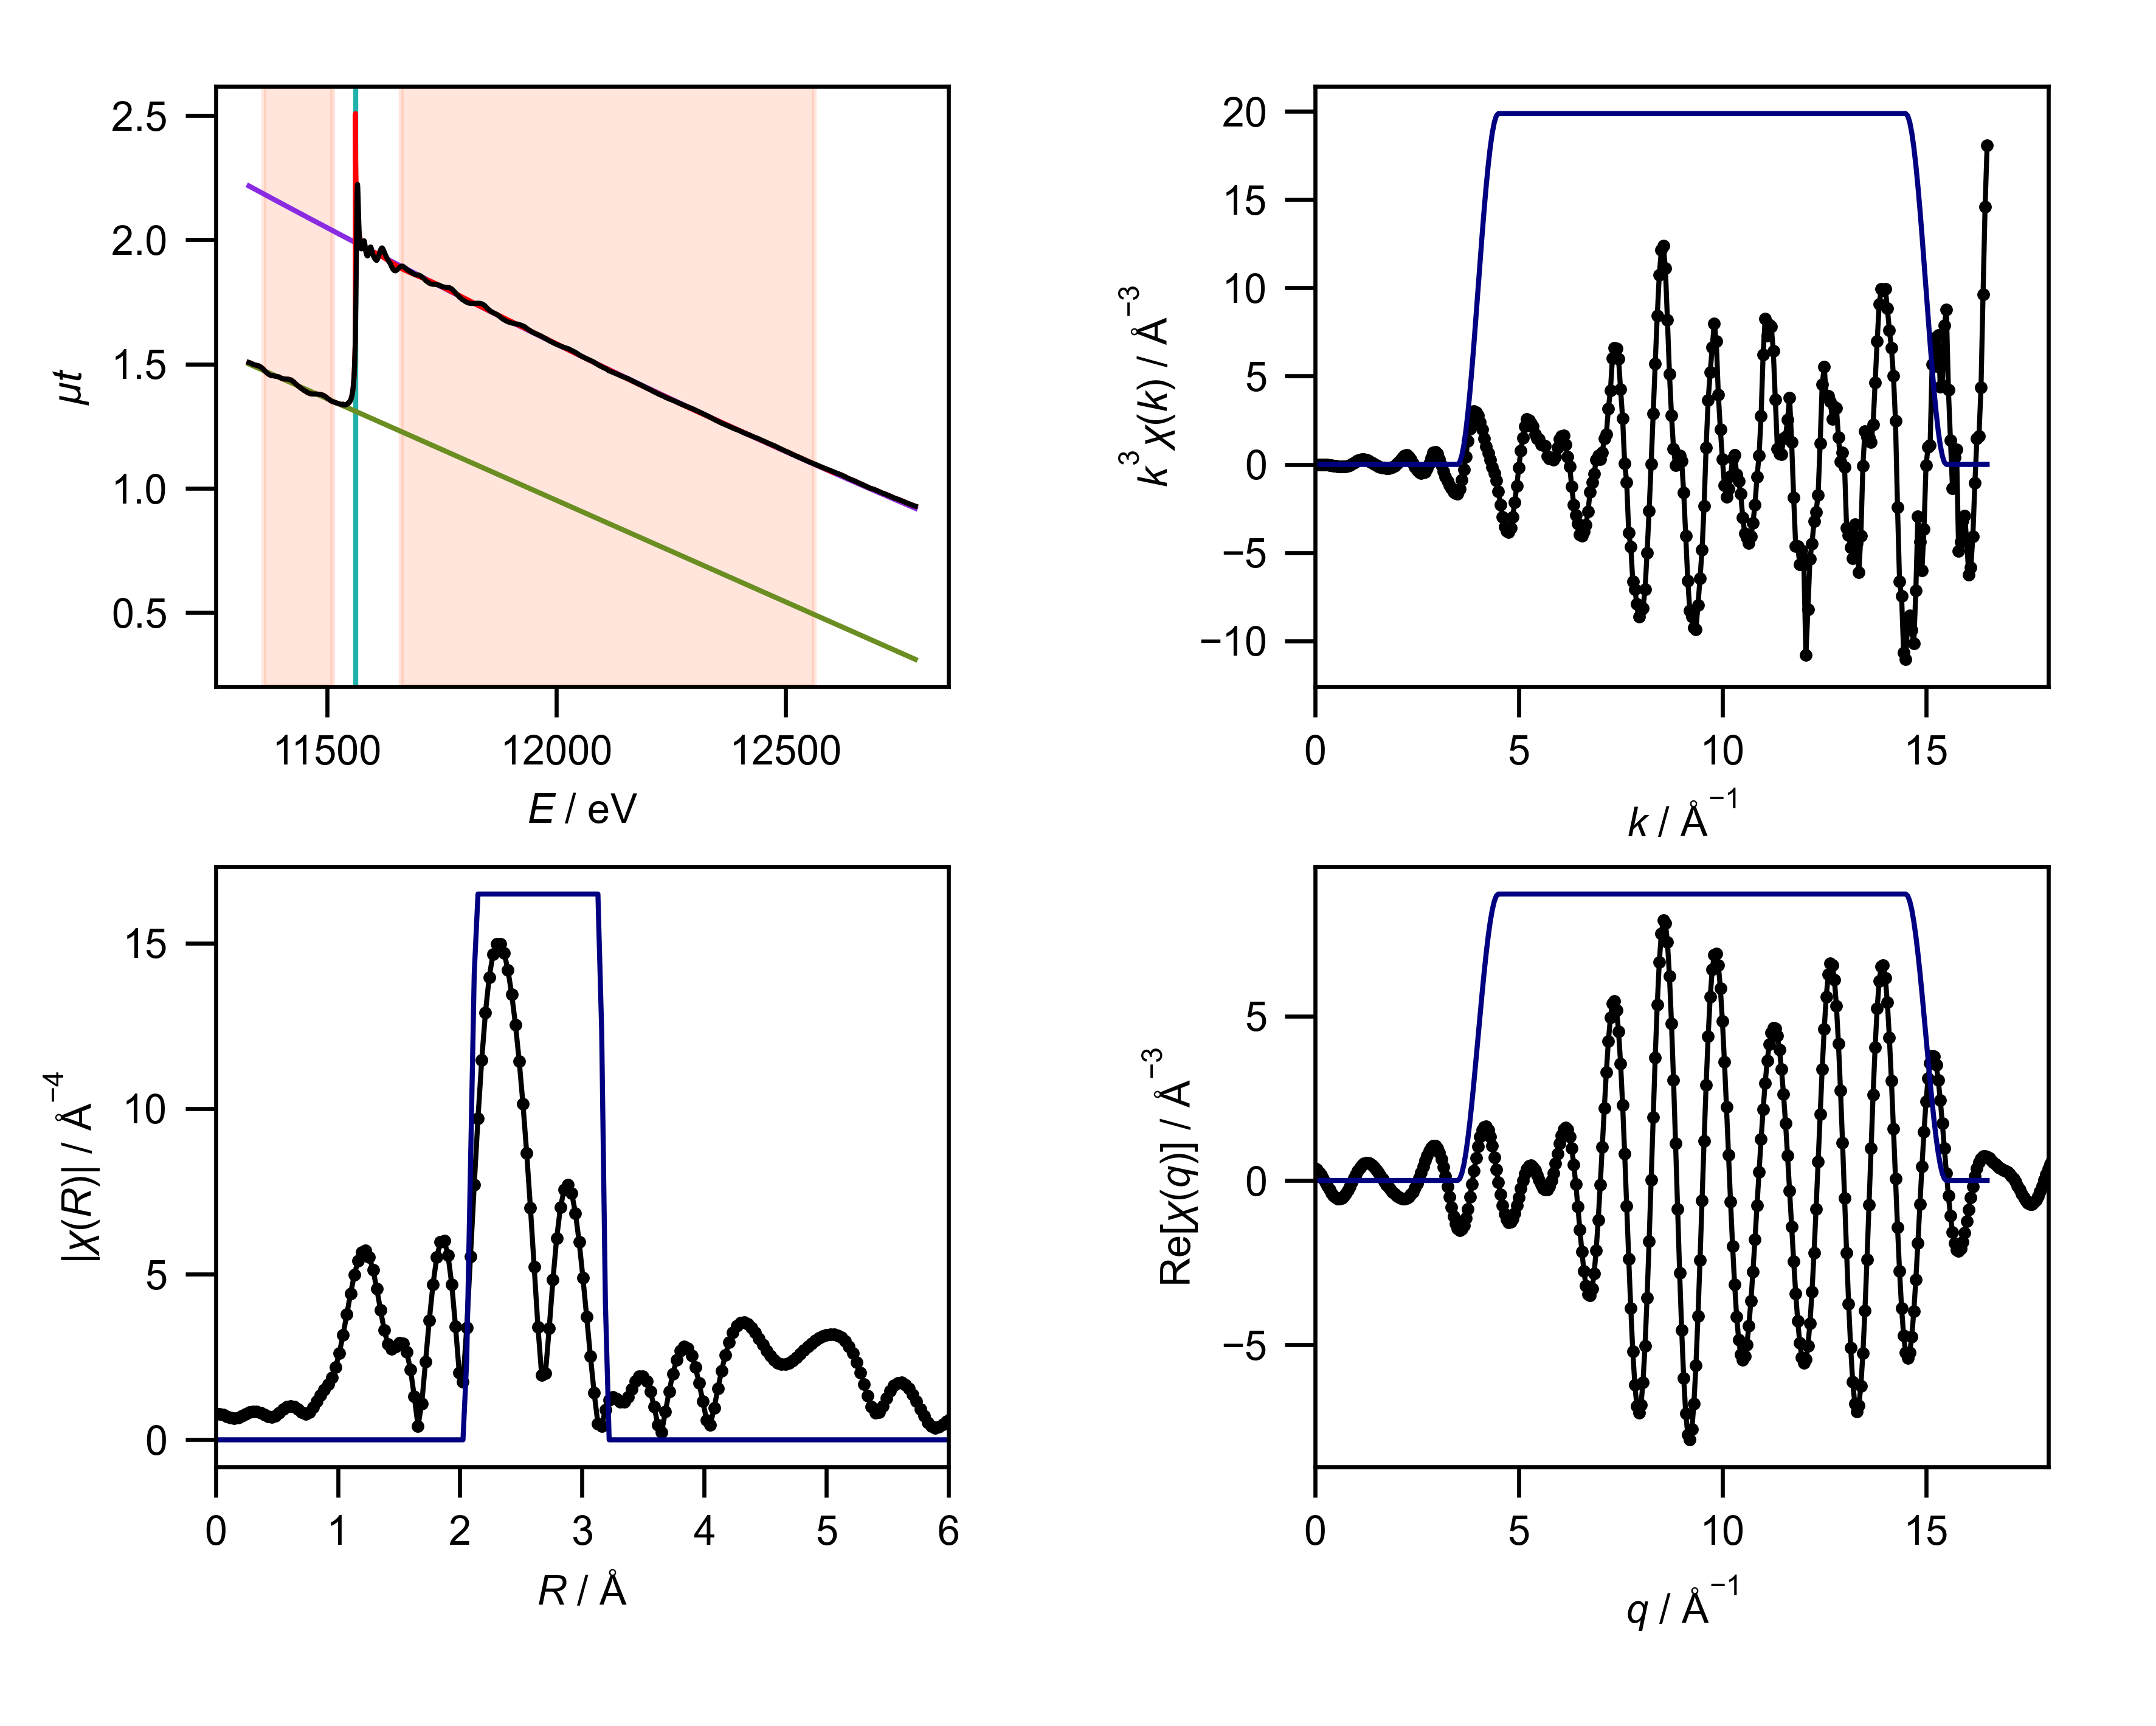

Values plotted in this chart, from the file beside it:
energy, mu, pre_edge, post_edge, bkg, norm, flat, k, chik, k3chik, kwin, r, chir_mag, chir_re, chir_im, rwin, q, chiq_mag, chiq_re, chiq_im
11330, 1.507, 1.5, 2.217, 1.507, 0.009133, 0.009133, 0.0, -1.185, -0.0, 0.0, 0.0, 0.7949, -0.7949, 0.0, 0.0, 0.0, 0.455, 0.3797, 0.2507
11333, 1.505, 1.498, 2.214, 1.505, 0.01012, 0.01012, 0.05, -1.145, -0.0001431, 0.0, 0.03068, 0.7834, -0.499, 0.6038, 0.0, 0.05, 0.4667, 0.3248, 0.3352
11336, 1.501, 1.495, 2.211, 1.501, 0.008973, 0.008973, 0.1, -1.104, -0.001104, 0.0, 0.06136, 0.7517, 0.1525, 0.7361, 0.0, 0.1, 0.4782, 0.2501, 0.4076
11339, 1.5, 1.493, 2.208, 1.5, 0.01019, 0.01019, 0.15, -1.063, -0.003587, 0.0, 0.09204, 0.7091, 0.6409, 0.3034, 0.0, 0.15, 0.4894, 0.1586, 0.463
11342, 1.497, 1.49, 2.205, 1.497, 0.009759, 0.009759, 0.2, -1.02, -0.008157, 0.0, 0.1227, 0.6704, 0.5811, -0.3342, 0.0, 0.2, 0.5001, 0.05406, 0.4971
11345, 1.496, 1.488, 2.202, 1.496, 0.01197, 0.01197, 0.25, -0.9744, -0.01522, 0.0, 0.1534, 0.6533, 0.03245, -0.6525, 0.0, 0.25, 0.5103, -0.05824, 0.507
11348, 1.494, 1.485, 2.199, 1.494, 0.01239, 0.01239, 0.3, -0.9264, -0.02501, 0.0, 0.1841, 0.6695, -0.5472, -0.3857, 0.0, 0.3, 0.5199, -0.1724, 0.4905
11351, 1.493, 1.483, 2.196, 1.493, 0.01493, 0.01493, 0.35, -0.8751, -0.03752, 0.0, 0.2148, 0.7161, -0.6691, 0.2552, 0.0, 0.35, 0.5289, -0.282, 0.4475
11354, 1.49, 1.48, 2.193, 1.49, 0.01416, 0.01416, 0.4, -0.82, -0.05248, 0.0, 0.2454, 0.7764, -0.2099, 0.7475, 0.0, 0.4, 0.5373, -0.3806, 0.3792
11357, 1.486, 1.478, 2.19, 1.486, 0.01185, 0.01185, 0.45, -0.7604, -0.06929, 0.0, 0.2761, 0.8299, 0.4809, 0.6763, 0.0, 0.45, 0.5449, -0.4622, 0.2885
11360, 1.481, 1.476, 2.187, 1.481, 0.008789, 0.008789, 0.5, -0.6952, -0.0869, 0.0, 0.3068, 0.8594, 0.8562, 0.07355, 0.0, 0.5, 0.5517, -0.5215, 0.1799
11364, 1.475, 1.473, 2.183, 1.475, 0.003399, 0.003399, 0.55, -0.6223, -0.1035, 0.0, 0.3375, 0.8552, 0.6105, -0.5988, 0.0, 0.55, 0.5576, -0.5545, 0.0591
11367, 1.469, 1.47, 2.18, 1.469, -0.002544, -0.002544, 0.6, -0.542, -0.1171, 0.0, 0.3682, 0.817, -0.06766, -0.8142, 0.0, 0.6, 0.5627, -0.5587, -0.06734
11370, 1.464, 1.468, 2.177, 1.464, -0.005175, -0.005175, 0.65, -0.4563, -0.1253, 0.0, 0.3988, 0.757, -0.6381, -0.4073, 0.0, 0.65, 0.5669, -0.5333, -0.1923
11373, 1.46, 1.466, 2.174, 1.46, -0.008612, -0.008612, 0.7, -0.3654, -0.1253, 0.0, 0.4295, 0.7015, -0.6416, 0.2835, 0.0, 0.7, 0.5702, -0.4794, -0.3087
11376, 1.456, 1.463, 2.171, 1.456, -0.009942, -0.009942, 0.75, -0.2675, -0.1128, 0.0, 0.4602, 0.6854, -0.07706, 0.681, 0.0, 0.75, 0.5725, -0.3998, -0.4098
11379, 1.454, 1.461, 2.168, 1.454, -0.009035, -0.009035, 0.8, -0.1637, -0.0838, 0.0, 0.4909, 0.73, 0.5849, 0.4369, 0.0, 0.8, 0.5738, -0.2989, -0.4898
11382, 1.453, 1.458, 2.165, 1.453, -0.006728, -0.006728, 0.85, -0.06499, -0.03991, 0.0, 0.5216, 0.8212, 0.7744, -0.2734, 0.0, 0.85, 0.5742, -0.1824, -0.5445
11385, 1.453, 1.455, 2.162, 1.453, -0.004184, -0.004184, 0.9, 0.02616, 0.01907, 0.0, 0.5522, 0.9223, 0.2904, -0.8754, 0.0, 0.9, 0.5736, -0.05689, -0.5708
11388, 1.451, 1.453, 2.159, 1.451, -0.002836, -0.002836, 0.95, 0.1027, 0.08808, 0.0, 0.5829, 0.9984, -0.5165, -0.8544, 0.0, 0.95, 0.5721, 0.07055, -0.5677
11391, 1.45, 1.45, 2.156, 1.45, -8.120070661389094e-05, -8.120070661389094e-05, 1.0, 0.1592, 0.1592, 0.0, 0.6136, 1.026, -1.009, -0.1856, 0.0, 1.0, 0.5696, 0.1929, -0.536
11394, 1.449, 1.448, 2.153, 1.449, 0.00202, 0.00202, 1.05, 0.1928, 0.2232, 0.0, 0.6443, 0.9972, -0.7799, 0.6215, 0.0, 1.05, 0.5663, 0.3037, -0.4779
11397, 1.447, 1.445, 2.15, 1.447, 0.002222, 0.002222, 1.1, 0.2027, 0.2698, 0.0, 0.675, 0.9204, -0.0009369, 0.9204, 0.0, 1.1, 0.562, 0.3974, -0.3975
11400, 1.444, 1.443, 2.147, 1.444, 0.00121, 0.00121, 1.15, 0.1929, 0.2933, 0.0, 0.7056, 0.8283, 0.6867, 0.4631, 0.0, 1.15, 0.557, 0.4695, -0.2997
11403, 1.442, 1.441, 2.144, 1.442, 0.002265, 0.002265, 1.2, 0.1686, 0.2913, 0.0, 0.7363, 0.7792, 0.6884, -0.365, 0.0, 1.2, 0.5513, 0.5174, -0.1904
11406, 1.44, 1.438, 2.141, 1.44, 0.003717, 0.003717, 1.25, 0.1348, 0.2632, 0.0, 0.767, 0.8292, -0.03085, -0.8287, 0.0, 1.25, 0.545, 0.5397, -0.07562
11410, 1.44, 1.435, 2.138, 1.44, 0.007106, 0.007106, 1.3, 0.09933, 0.2182, 0.0, 0.7977, 0.9753, -0.8655, -0.4495, 0.0, 1.3, 0.5382, 0.5368, 0.03858
11412, 1.44, 1.433, 2.135, 1.44, 0.00995, 0.00995, 1.35, 0.06347, 0.1562, 0.0, 0.8283, 1.165, -1.029, 0.5464, 0.0, 1.35, 0.5309, 0.5103, 0.1468
11416, 1.44, 1.43, 2.132, 1.44, 0.01348, 0.01348, 1.4, 0.03015, 0.08272, 0.0, 0.859, 1.353, -0.2235, 1.334, 0.0, 1.4, 0.5235, 0.463, 0.2443
11419, 1.438, 1.428, 2.129, 1.438, 0.01436, 0.01436, 1.45, 0.003337, 0.01017, 0.0, 0.8897, 1.52, 1.024, 1.123, 0.0, 1.45, 0.5161, 0.3988, 0.3276
11422, 1.437, 1.425, 2.126, 1.437, 0.01641, 0.01641, 1.5, -0.0181, -0.06109, 0.0, 0.9204, 1.682, 1.676, -0.1445, 0.0, 1.5, 0.5088, 0.3216, 0.3942
11425, 1.432, 1.423, 2.123, 1.432, 0.01334, 0.01334, 1.55, -0.03057, -0.1138, 0.0, 0.9511, 1.885, 0.9857, -1.607, 0.0, 1.55, 0.5019, 0.2358, 0.4431
11428, 1.428, 1.42, 2.12, 1.428, 0.01198, 0.01198, 1.6, -0.0388, -0.1589, 0.0, 0.9817, 2.186, -0.8144, -2.029, 0.0, 1.6, 0.4957, 0.1453, 0.4739
11431, 1.422, 1.418, 2.117, 1.422, 0.006459, 0.006459, 1.65, -0.0429, -0.1927, 0.0, 1.012, 2.617, -2.509, -0.7458, 0.0, 1.65, 0.4905, 0.05368, 0.4875
11434, 1.418, 1.415, 2.114, 1.418, 0.003744, 0.003744, 1.7, -0.04131, -0.203, 0.0, 1.043, 3.166, -2.678, 1.69, 0.0, 1.7, 0.4865, -0.03626, 0.4851
11437, 1.412, 1.413, 2.111, 1.412, -0.001157, -0.001157, 1.75, -0.03799, -0.2036, 0.0, 1.074, 3.786, -0.764, 3.708, 0.0, 1.75, 0.484, -0.1223, 0.4683
11440, 1.408, 1.41, 2.108, 1.408, -0.003312, -0.003312, 1.8, -0.03513, -0.2049, 0.0, 1.104, 4.412, 2.358, 3.729, 0.0, 1.8, 0.4834, -0.2031, 0.4387
11443, 1.403, 1.408, 2.105, 1.403, -0.007167, -0.007167, 1.85, -0.02847, -0.1802, 0.0, 1.135, 4.975, 4.8, 1.311, 0.0, 1.85, 0.485, -0.2775, 0.3978
11447, 1.4, 1.405, 2.102, 1.4, -0.008051, -0.008051, 1.9, -0.02214, -0.1518, 0.0, 1.166, 5.412, 4.859, -2.383, 0.0, 1.9, 0.4889, -0.345, 0.3465
11450, 1.395, 1.403, 2.099, 1.395, -0.01146, -0.01146, 1.95, -0.01253, -0.0929, 0.0, 1.197, 5.668, 2.217, -5.217, 0.0, 1.95, 0.4955, -0.4049, 0.2856
11453, 1.392, 1.4, 2.096, 1.392, -0.01195, -0.01195, 2.0, 0.0009338, 0.00747, 0.0, 1.227, 5.71, -1.735, -5.441, 0.0, 2.0, 0.5049, -0.4567, 0.2155
11456, 1.388, 1.397, 2.092, 1.388, -0.01418, -0.01418, 2.05, 0.01465, 0.1263, 0.0, 1.258, 5.525, -4.72, -2.872, 0.0, 2.05, 0.5172, -0.499, 0.1361
11459, 1.384, 1.395, 2.089, 1.384, -0.01517, -0.01517, 2.1, 0.02884, 0.2671, 0.0, 1.289, 5.127, -5.042, 0.933, 0.0, 2.1, 0.5324, -0.5303, 0.04766
11463, 1.381, 1.392, 2.085, 1.381, -0.01492, -0.01492, 2.15, 0.04127, 0.4102, 0.0, 1.319, 4.563, -2.691, 3.685, 0.0, 2.15, 0.5505, -0.5483, -0.04932
11466, 1.38, 1.389, 2.082, 1.38, -0.01274, -0.01274, 2.2, 0.04697, 0.5001, 0.0, 1.35, 3.915, 0.6731, 3.857, 0.0, 2.2, 0.5714, -0.5503, -0.1537
11470, 1.38, 1.386, 2.078, 1.38, -0.008813, -0.008813, 2.25, 0.04667, 0.5316, 0.0, 1.381, 3.306, 2.861, 1.656, 0.0, 2.25, 0.5949, -0.5334, -0.2635
11474, 1.38, 1.383, 2.075, 1.38, -0.004485, -0.004485, 2.3, 0.03616, 0.44, 0.0, 1.411, 2.882, 2.623, -1.195, 0.0, 2.3, 0.621, -0.4947, -0.3754
11477, 1.38, 1.38, 2.071, 1.38, -0.0002056, -0.0002056, 2.35, 0.02202, 0.2857, 0.0, 1.442, 2.74, 0.4245, -2.707, 0.0, 2.35, 0.6494, -0.4317, -0.4851
11481, 1.379, 1.377, 2.068, 1.379, 0.003125, 0.003125, 2.4, 0.003301, 0.04564, 0.0, 1.473, 2.816, -1.993, -1.989, 0.0, 2.4, 0.6799, -0.3429, -0.5871
11484, 1.379, 1.374, 2.065, 1.379, 0.006188, 0.006188, 2.45, -0.01138, -0.1674, 0.0, 1.503, 2.928, -2.919, 0.2216, 0.0, 2.45, 0.7122, -0.2282, -0.6747
11488, 1.377, 1.371, 2.061, 1.377, 0.00837, 0.00837, 2.5, -0.02067, -0.323, 0.0, 1.534, 2.907, -1.88, 2.218, 0.0, 2.5, 0.7463, -0.08917, -0.7409
11492, 1.375, 1.368, 2.058, 1.375, 0.01, 0.01, 2.55, -0.02632, -0.4364, 0.0, 1.565, 2.651, 0.1268, 2.648, 0.0, 2.55, 0.7818, 0.07036, -0.7786
11495, 1.371, 1.365, 2.054, 1.371, 0.008913, 0.008913, 2.6, -0.02822, -0.4961, 0.0, 1.595, 2.114, 1.497, 1.493, 0.0, 2.6, 0.8186, 0.2445, -0.7812
11499, 1.367, 1.362, 2.05, 1.367, 0.006666, 0.006666, 2.65, -0.02503, -0.4659, 0.0, 1.626, 1.311, 1.311, -0.007318, 0.0, 2.65, 0.8564, 0.4253, -0.7433
11502, 1.361, 1.36, 2.047, 1.361, 0.002233, 0.002233, 2.7, -0.02089, -0.4112, 0.0, 1.657, 0.4182, 0.04244, -0.4161, 0.0, 2.7, 0.8951, 0.6029, -0.6616
11506, 1.356, 1.356, 2.043, 1.356, -0.0002508, -0.0002508, 2.75, -0.01049, -0.2182, 0.0, 1.687, 1.098, -0.8477, 0.6979, 0.0, 2.75, 0.9344, 0.7659, -0.5352
11509, 1.352, 1.354, 2.04, 1.352, -0.002977, -0.002977, 2.8, 0.001853, 0.04068, 0.0, 1.718, 2.359, -0.1266, 2.356, 0.0, 2.8, 0.9742, 0.9027, -0.3665
11513, 1.349, 1.35, 2.036, 1.349, -0.002619, -0.002619, 2.85, 0.01642, 0.3801, 0.0, 1.749, 3.602, 2.139, 2.897, 0.0, 2.85, 1.014, 1.002, -0.1607
11517, 1.346, 1.348, 2.033, 1.346, -0.002049, -0.002049, 2.9, 0.027, 0.6584, 0.0, 1.779, 4.69, 4.506, 1.304, 0.0, 2.9, 1.055, 1.052, 0.07319
11521, 1.344, 1.345, 2.029, 1.344, -0.0008092, -0.0008092, 2.95, 0.02774, 0.7122, 0.0, 1.81, 5.513, 5.171, -1.911, 0.0, 2.95, 1.095, 1.046, 0.3234
... 541 more rows
